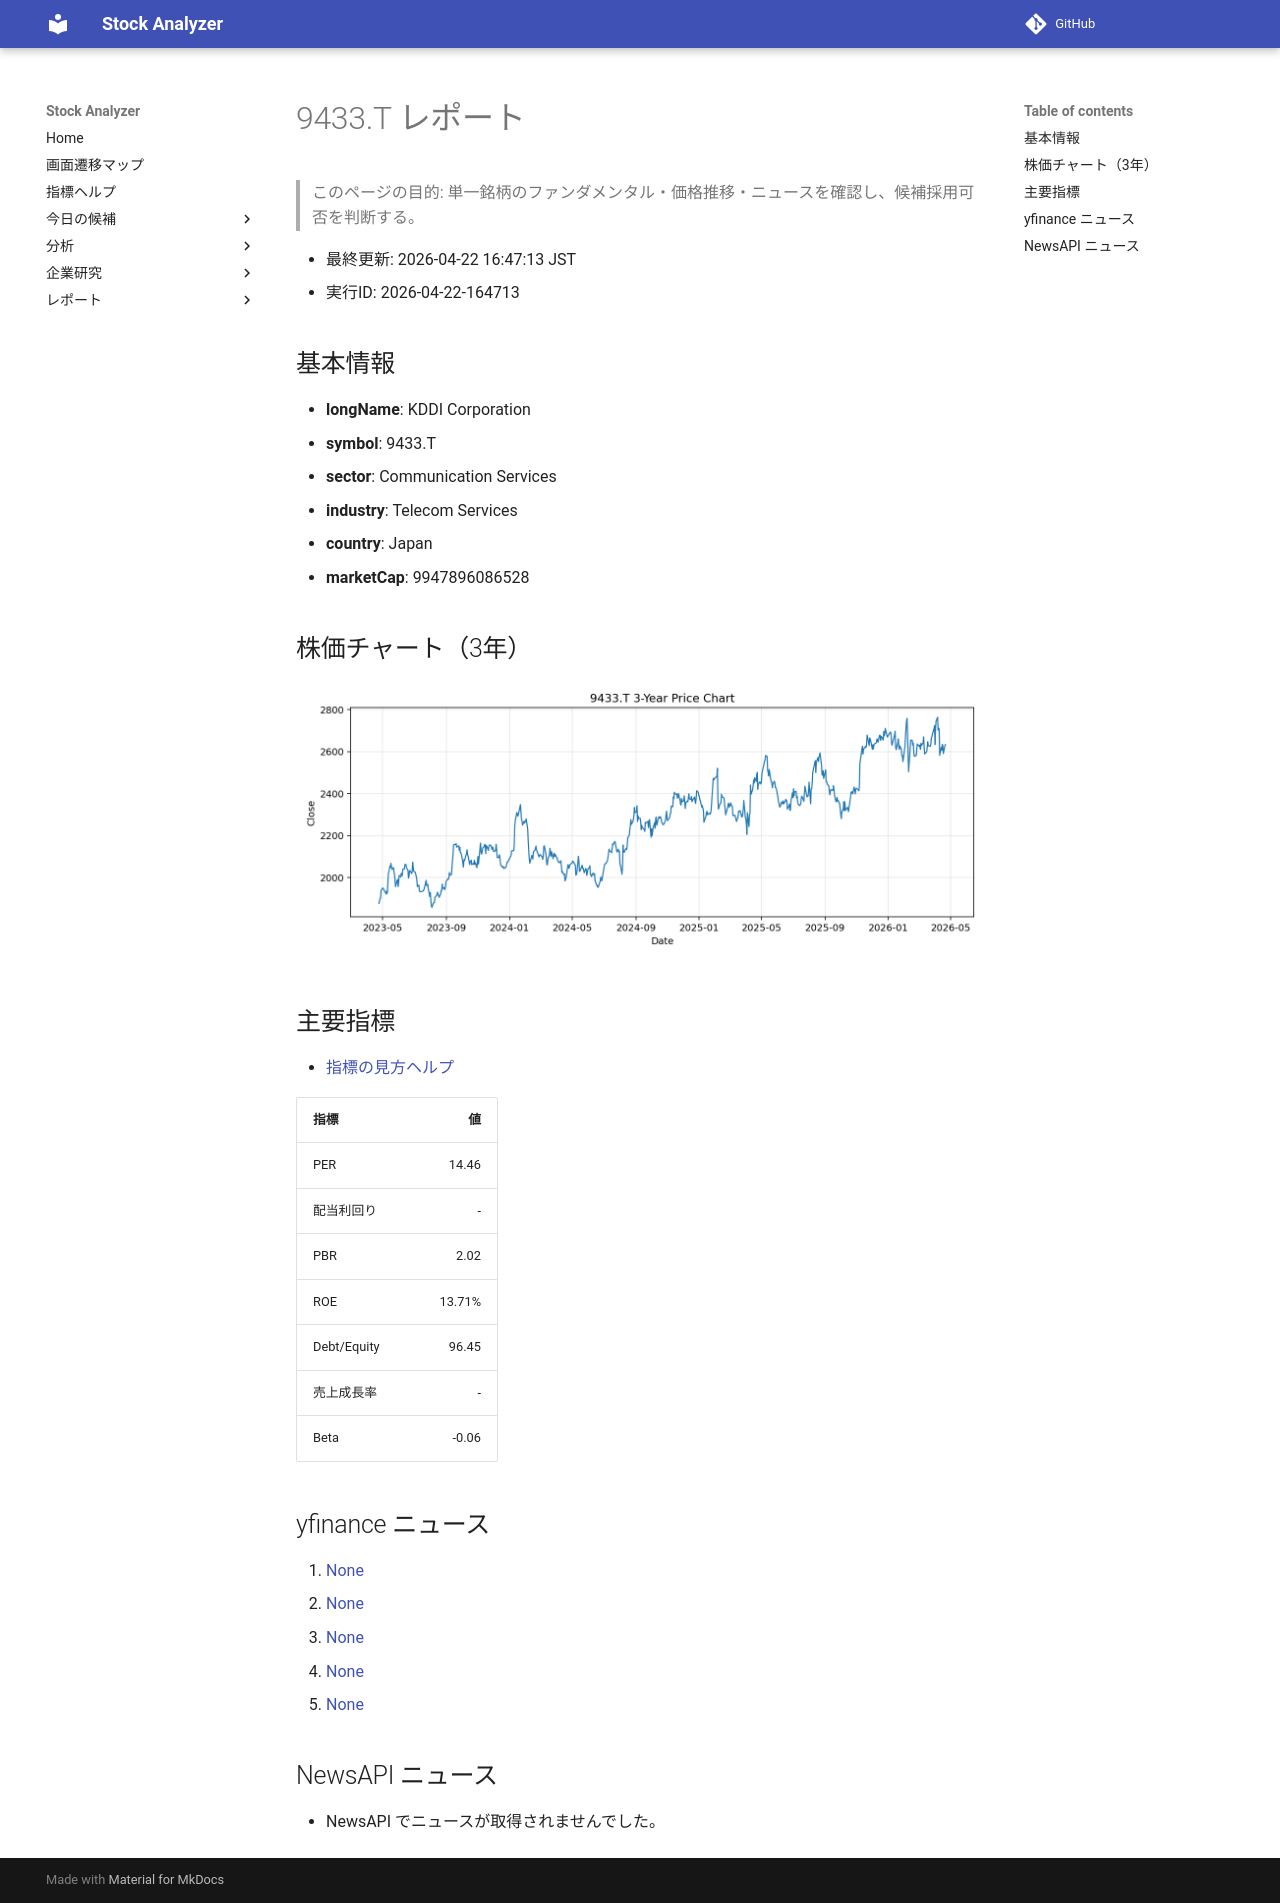

repository: Yumi-note/Making-APP · page: reports/2026-04-22/164713/9433_T/index.html · generator: mkdocs

# 9433.T レポート

> このページの目的: 単一銘柄のファンダメンタル・価格推移・ニュースを確認し、候補採用可否を判断する。

- 最終更新: 2026-04-22 16:47:13 JST
- 実行ID: 2026-04-22-164713

## 基本情報

- **longName**: KDDI Corporation
- **symbol**: 9433.T
- **sector**: Communication Services
- **industry**: Telecom Services
- **country**: Japan
- **marketCap**: 9947896086528

## 株価チャート（3年）

![9433.T 3-year price chart](9433_T_3y.png)

## 主要指標

- [指標の見方ヘルプ](../../../../indicators.md)

| 指標 | 値 |
|---|---:|
| PER | 14.46 |
| 配当利回り | - |
| PBR | 2.02 |
| ROE | 13.71% |
| Debt/Equity | 96.45 |
| 売上成長率 | - |
| Beta | -0.06 |

## yfinance ニュース

1. [None](None)
2. [None](None)
3. [None](None)
4. [None](None)
5. [None](None)

## NewsAPI ニュース

- NewsAPI でニュースが取得されませんでした。
